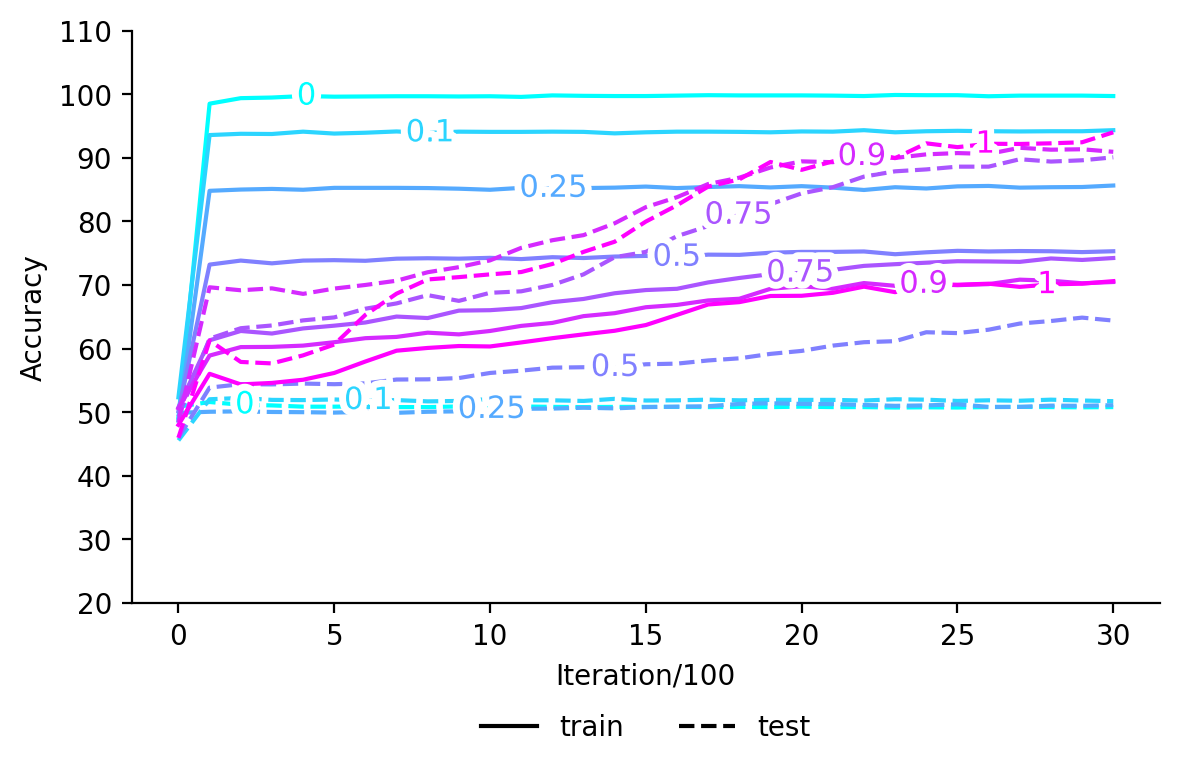

The data file committed next to this chart (first rows):
, train_0, test_0, train_0.1, test_0.1, train_0.25, test_0.25, train_0.5, test_0.5, train_0.75, test_0.75, train_0.9, test_0.9, train_1, test_1
0, 49.13, 50.87, , , , , , , , , , , , 
1, 98.5, 51.6, , , , , , , , , , , , 
2, 99.37, 51.17, , , , , , , , , , , , 
3, 99.47, 51.07, , , , , , , , , , , , 
4, 99.7, 50.87, , , , , , , , , , , , 
5, 99.6, 50.87, , , , , , , , , , , , 
6, 99.63, 50.93, , , , , , , , , , , , 
7, 99.67, 50.8, , , , , , , , , , , , 
8, 99.67, 50.8, , , , , , , , , , , , 
9, 99.63, 50.9, , , , , , , , , , , , 
10, 99.67, 50.87, , , , , , , , , , , , 
11, 99.57, 50.9, , , , , , , , , , , , 
12, 99.8, 50.83, , , , , , , , , , , , 
13, 99.73, 50.8, , , , , , , , , , , , 
14, 99.7, 50.83, , , , , , , , , , , , 
15, 99.7, 50.83, , , , , , , , , , , , 
16, 99.77, 50.83, , , , , , , , , , , , 
17, 99.83, 50.8, , , , , , , , , , , , 
18, 99.8, 50.83, , , , , , , , , , , , 
19, 99.8, 50.8, , , , , , , , , , , , 
20, 99.8, 50.87, , , , , , , , , , , , 
21, 99.77, 50.8, , , , , , , , , , , , 
22, 99.7, 50.8, , , , , , , , , , , , 
23, 99.87, 50.73, , , , , , , , , , , , 
24, 99.83, 50.77, , , , , , , , , , , , 
25, 99.83, 50.73, , , , , , , , , , , , 
26, 99.67, 50.8, , , , , , , , , , , , 
27, 99.77, 50.83, , , , , , , , , , , , 
28, 99.77, 50.8, , , , , , , , , , , , 
29, 99.77, 50.77, , , , , , , , , , , , 
30, 99.7, 50.8, , , , , , , , , , , , 
0, , , 52.33, 45.57, , , , , , , , , , 
1, , , 93.57, 52.03, , , , , , , , , , 
2, , , 93.77, 52.23, , , , , , , , , , 
3, , , 93.73, 51.93, , , , , , , , , , 
4, , , 94.1, 51.9, , , , , , , , , , 
5, , , 93.8, 52.0, , , , , , , , , , 
6, , , 93.93, 51.83, , , , , , , , , , 
7, , , 94.13, 51.9, , , , , , , , , , 
8, , , 93.9, 51.7, , , , , , , , , , 
9, , , 94.1, 51.77, , , , , , , , , , 
10, , , 94.07, 52.07, , , , , , , , , , 
11, , , 94.07, 51.87, , , , , , , , , , 
12, , , 94.1, 51.87, , , , , , , , , , 
13, , , 94.07, 51.77, , , , , , , , , , 
14, , , 93.83, 52.1, , , , , , , , , , 
15, , , 94.0, 51.83, , , , , , , , , , 
16, , , 94.1, 51.87, , , , , , , , , , 
17, , , 94.1, 51.97, , , , , , , , , , 
18, , , 94.07, 51.87, , , , , , , , , , 
19, , , 94.0, 51.93, , , , , , , , , , 
20, , , 94.13, 51.93, , , , , , , , , , 
21, , , 94.1, 51.93, , , , , , , , , , 
22, , , 94.33, 51.83, , , , , , , , , , 
23, , , 94.0, 52.03, , , , , , , , , , 
24, , , 94.17, 51.97, , , , , , , , , , 
25, , , 94.23, 51.77, , , , , , , , , , 
26, , , 94.17, 51.87, , , , , , , , , , 
27, , , 94.13, 51.8, , , , , , , , , , 
28, , , 94.17, 51.97, , , , , , , , , , 
... 157 more rows
